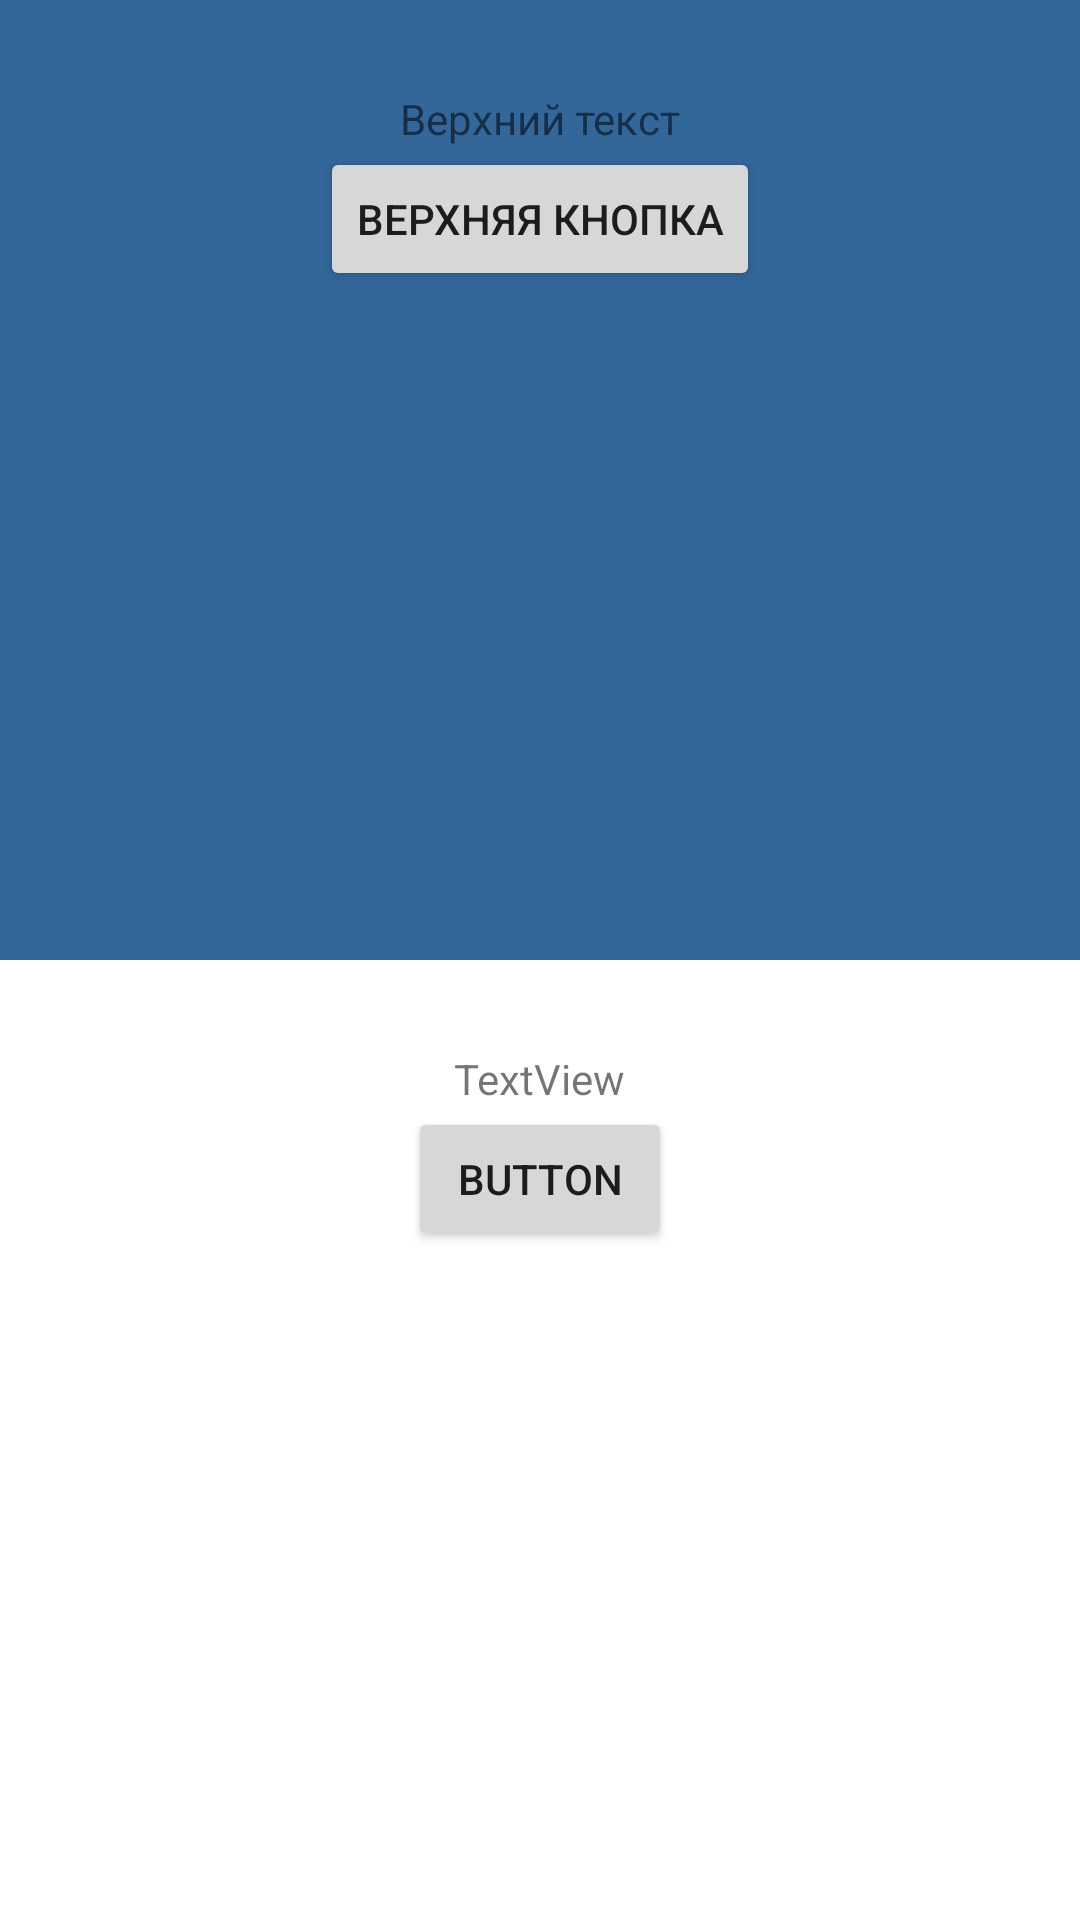

This screen was rendered from an Android layout file. Write that file and the resources it references.
<!-- AndroidManifest.xml: application theme Theme.Vlab8 -->
<!-- res/layout/activity_main.xml -->
<?xml version="1.0" encoding="utf-8"?>
<LinearLayout
    xmlns:android="http://schemas.android.com/apk/res/android"
    android:layout_height="match_parent"
    android:layout_width="match_parent"
    android:orientation="vertical">
    <LinearLayout
        android:background="@color/llTopColor"
        android:layout_width="match_parent"
        android:id="@+id/llTop"
        android:orientation="vertical"
        android:layout_weight="1"
        android:layout_height="match_parent">
        <TextView
            android:text="@string/tvTopText"
            android:layout_width="wrap_content"
            android:layout_height="wrap_content"
            android:layout_gravity="center_horizontal"
            android:id="@+id/tvTop"
            android:layout_marginTop="30dp">
        </TextView>
        <Button
            android:text="@string/btnTopText"
            android:layout_height="wrap_content"
            android:layout_gravity="center_horizontal"
            android:id="@+id/btnTop"
            android:layout_width="wrap_content">
        </Button>
    </LinearLayout>
    <LinearLayout
        android:layout_width="match_parent"
        android:id="@+id/llBottom"
        android:orientation="vertical"
        android:layout_weight="1"
        android:layout_height="match_parent">
        <TextView
            android:text="TextView"
            android:layout_width="wrap_content"
            android:layout_height="wrap_content"
            android:layout_gravity="center_horizontal"
            android:id="@+id/tvBottom"
            android:layout_marginTop="30dp">
        </TextView>
        <Button
            android:text="Button"
            android:layout_width="wrap_content"
            android:layout_height="wrap_content"
            android:layout_gravity="center_horizontal"
            android:id="@+id/btnBottom">
        </Button>
    </LinearLayout>
</LinearLayout>
<!-- resources referenced by this layout -->
<resources>
  <color name="llTopColor">#336699</color>
  <string name="btnTopText">Верхняя кнопка</string>
  <string name="tvTopText">Верхний текст</string>
  <style name="Theme.Vlab8" parent="Theme.MaterialComponents.DayNight.DarkActionBar">
          
          <item name="colorPrimary">@color/purple_500</item>
          <item name="colorPrimaryVariant">@color/purple_700</item>
          <item name="colorOnPrimary">@color/white</item>
          
          <item name="colorSecondary">@color/teal_200</item>
          <item name="colorSecondaryVariant">@color/teal_700</item>
          <item name="colorOnSecondary">@color/black</item>
          
          <item name="android:statusBarColor">?attr/colorPrimaryVariant</item>
          
      </style>
  <color name="purple_500">#FF6200EE</color>
  <color name="purple_700">#FF3700B3</color>
  <color name="white">#FFFFFFFF</color>
  <color name="teal_200">#FF03DAC5</color>
  <color name="teal_700">#FF018786</color>
  <color name="black">#FF000000</color>
</resources>
